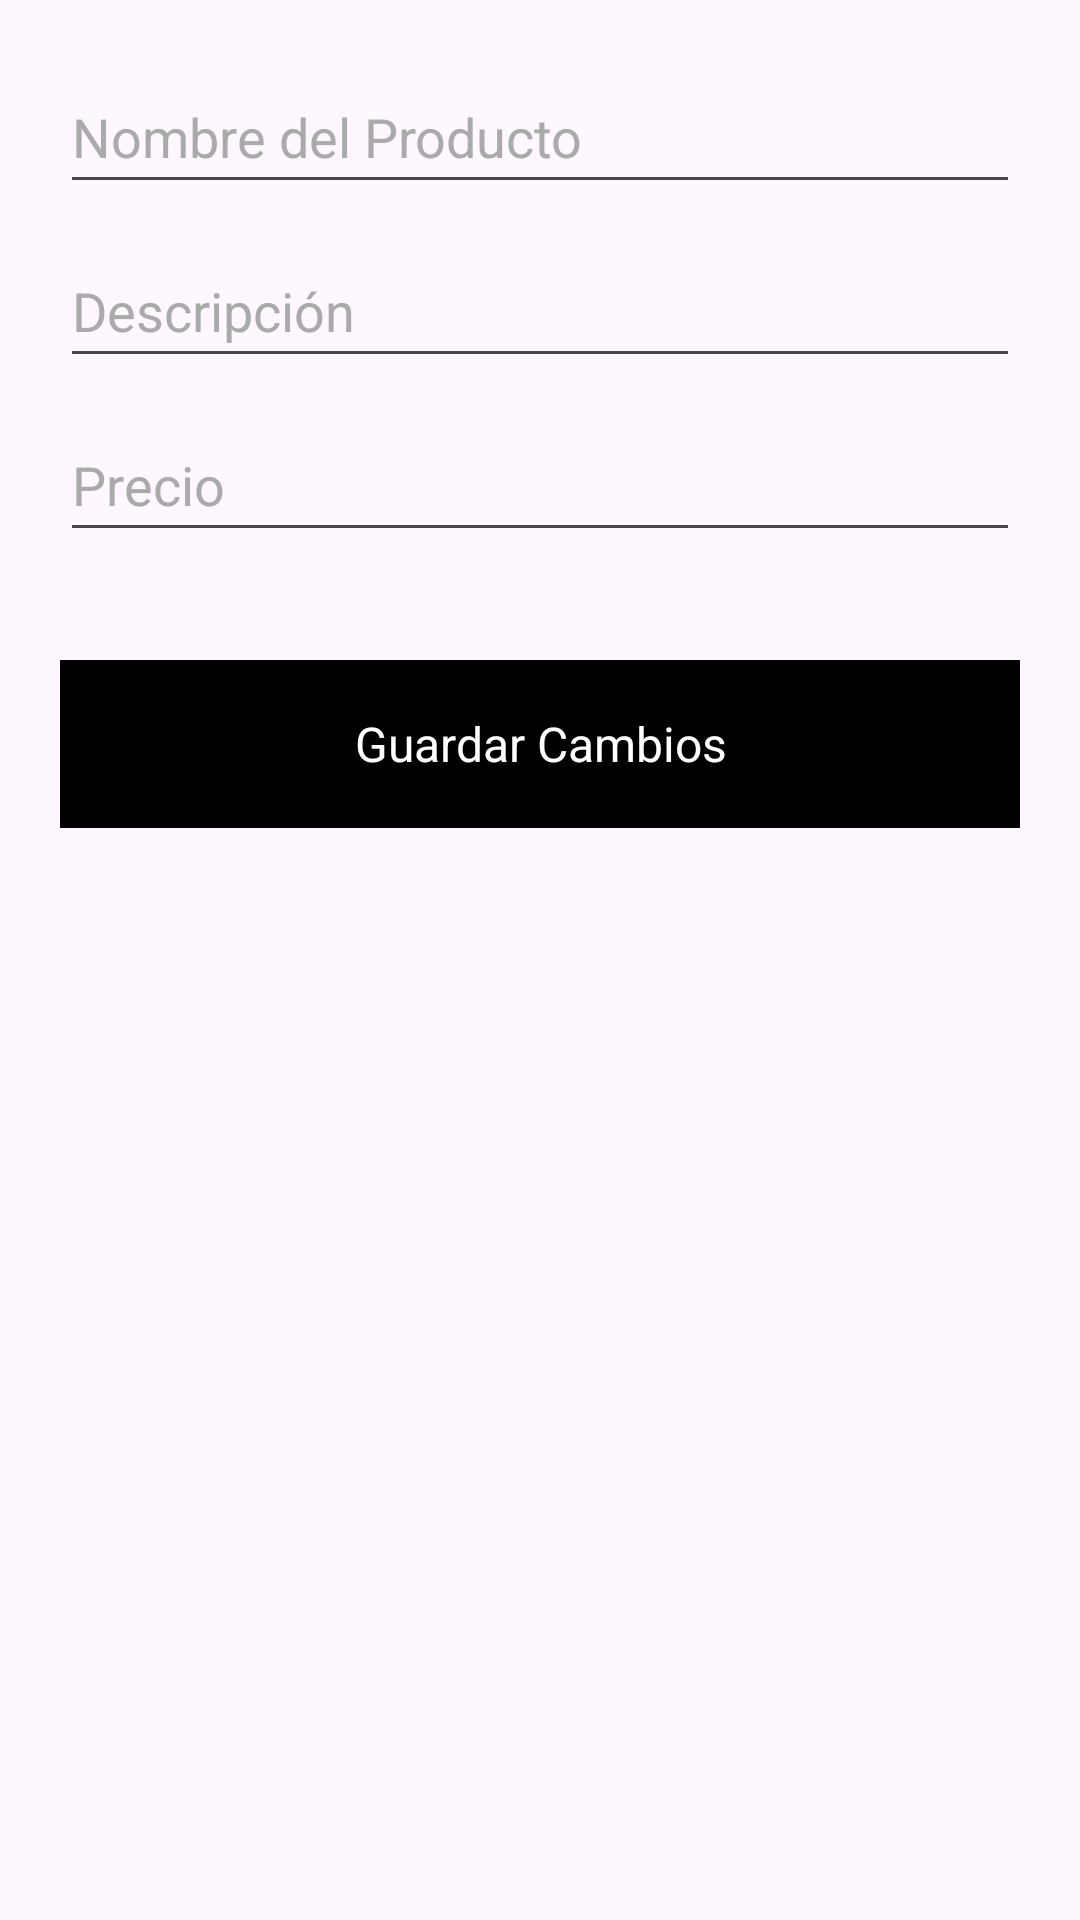

Produce the Android XML layout that renders to this screen, including the resource entries it uses.
<!-- AndroidManifest.xml: application theme Theme.RiccoApp -->
<!-- res/layout/activity_dialogo_editar_producto.xml -->
<?xml version="1.0" encoding="utf-8"?>
<LinearLayout xmlns:android="http://schemas.android.com/apk/res/android"
    android:layout_width="match_parent"
    android:layout_height="wrap_content"
    android:orientation="vertical"
    android:padding="20dp">

    
    <EditText
        android:id="@+id/editNombreProducto"
        android:layout_width="match_parent"
        android:layout_height="wrap_content"
        android:hint="Nombre del Producto"
        android:textColor="@android:color/black"
        android:textColorHint="@android:color/darker_gray"
        android:layout_marginBottom="10dp"
        android:minHeight="48dp" />

    
    <EditText
        android:id="@+id/editDescripcionProducto"
        android:layout_width="match_parent"
        android:layout_height="wrap_content"
        android:hint="Descripción"
        android:textColor="@android:color/black"
        android:textColorHint="@android:color/darker_gray"
        android:layout_marginBottom="10dp"
        android:minHeight="48dp" />

    
    <EditText
        android:id="@+id/editPrecioProducto"
        android:layout_width="match_parent"
        android:layout_height="wrap_content"
        android:hint="Precio"
        android:inputType="numberDecimal"
        android:textColor="@android:color/black"
        android:textColorHint="@android:color/darker_gray"
        android:layout_marginBottom="20dp"
        android:minHeight="48dp" />

    
    <Button
        android:id="@+id/btnGuardarCambios"
        android:layout_width="match_parent"
        android:layout_height="56dp"
        android:layout_marginTop="16dp"
        android:textSize="16sp"
        android:text="Guardar Cambios"
        android:textColor="@android:color/white"
        android:backgroundTint="@color/black"
        android:layout_gravity="center_horizontal"
        android:minHeight="48dp"
        android:padding="12dp"
        android:gravity="center"

        android:layout_marginBottom="10dp" />
</LinearLayout>
<!-- resources referenced by this layout -->
<resources>
  <color name="black">#FF000000</color>
  <style name="Theme.RiccoApp" parent="Base.Theme.RiccoApp" />
  <style name="Base.Theme.RiccoApp" parent="Theme.Material3.DayNight.NoActionBar">
          
          <item name="colorPrimary">@color/orange</item>
          <item name="colorPrimaryVariant">@color/orange</item>
          <item name="colorOnPrimary">@android:color/white</item>
          <item name="colorSecondary">@color/orange</item>
          <item name="colorSecondaryVariant">@color/orange</item>
          <item name="colorOnSecondary">@android:color/white</item>
          <item name="buttonStyle">@style/CustomButtonStyle</item>
          
      </style>
  <color name="orange">#F39C12</color>
  <style name="CustomButtonStyle">
          <item name="android:background">@color/orange</item>
          <item name="android:textColor">@android:color/white</item>
      </style>
</resources>
